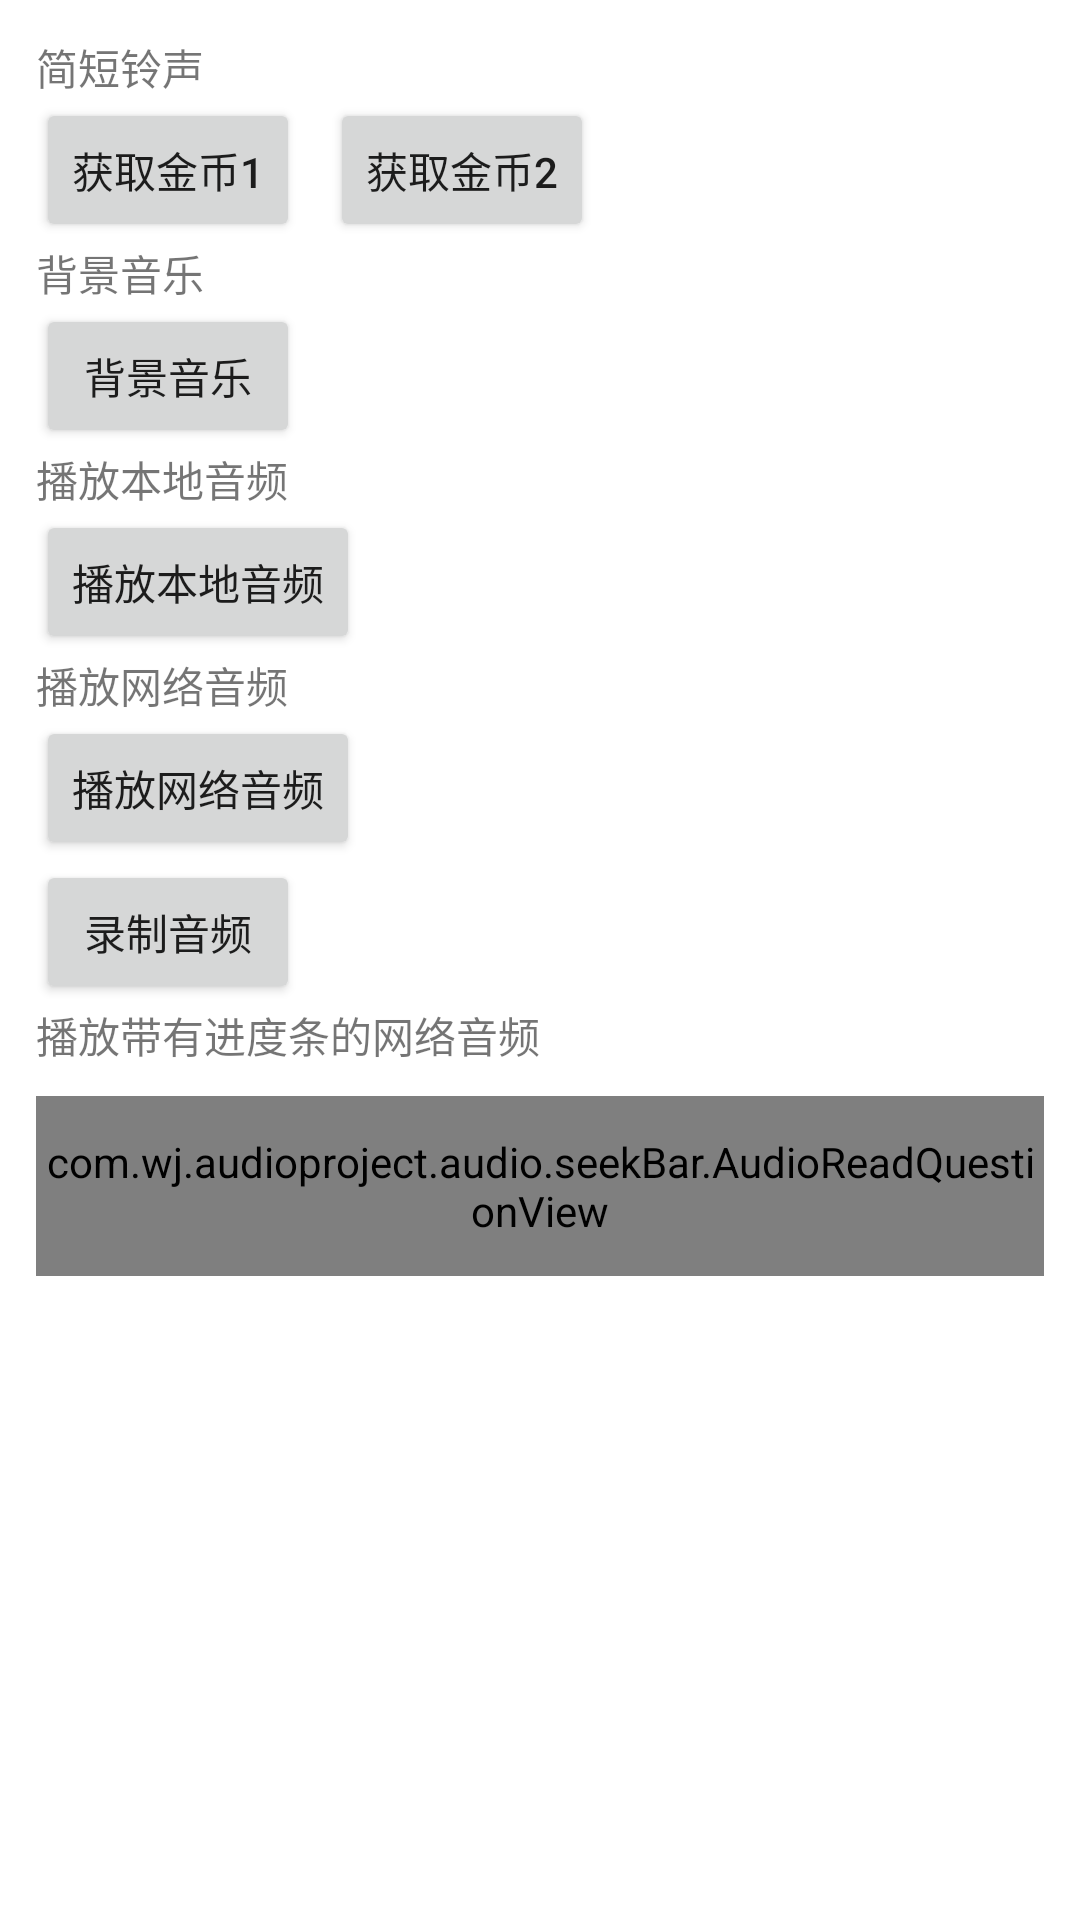

Android layout source for this screen:
<!-- AndroidManifest.xml: application theme Theme.AudioProject -->
<!-- res/layout/activity_main.xml -->
<?xml version="1.0" encoding="utf-8"?>
<LinearLayout xmlns:android="http://schemas.android.com/apk/res/android"
    xmlns:tools="http://schemas.android.com/tools"
    android:layout_width="match_parent"
    android:layout_height="match_parent"
    android:orientation="vertical"
    android:padding="12dp"
    tools:context=".MainActivity">

    <TextView
        android:layout_width="wrap_content"
        android:layout_height="wrap_content"
        android:text="简短铃声" />

    <LinearLayout
        android:layout_width="match_parent"
        android:layout_height="wrap_content"
        android:orientation="horizontal">

        <Button
            android:id="@+id/btn1"
            android:layout_width="wrap_content"
            android:layout_height="wrap_content"
            android:text="获取金币1" />

        <Button
            android:id="@+id/btn12"
            android:layout_width="wrap_content"
            android:layout_height="wrap_content"
            android:layout_marginLeft="10dp"
            android:text="获取金币2" />
    </LinearLayout>

    <TextView
        android:layout_width="wrap_content"
        android:layout_height="wrap_content"
        android:text="背景音乐" />

    <Button
        android:id="@+id/btn2"
        android:layout_width="wrap_content"
        android:layout_height="wrap_content"
        android:text="背景音乐" />

    <TextView
        android:layout_width="wrap_content"
        android:layout_height="wrap_content"
        android:text="播放本地音频" />

    <Button
        android:id="@+id/btn3"
        android:layout_width="wrap_content"
        android:layout_height="wrap_content"
        android:text="播放本地音频" />

    <TextView
        android:layout_width="wrap_content"
        android:layout_height="wrap_content"
        android:text="播放网络音频" />

    <Button
        android:id="@+id/btn4"
        android:layout_width="wrap_content"
        android:layout_height="wrap_content"
        android:text="播放网络音频" />

    <Button
        android:id="@+id/btn5"
        android:layout_width="wrap_content"
        android:layout_height="wrap_content"
        android:text="录制音频" />

    <TextView
        android:layout_width="wrap_content"
        android:layout_height="wrap_content"
        android:text="播放带有进度条的网络音频" />

    

    <com.wj.audioproject.audio.seekBar.AudioReadQuestionView
        android:id="@+id/audioReadQuestionView"
        android:layout_width="match_parent"
        android:layout_height="60dp"
        android:layout_marginTop="10dp" />


</LinearLayout>
<!-- resources referenced by this layout -->
<resources>
  <style name="Theme.AudioProject" parent="Theme.MaterialComponents.DayNight.NoActionBar">
          
          <item name="colorPrimary">@color/purple_500</item>
          <item name="colorPrimaryVariant">@color/purple_700</item>
          <item name="colorOnPrimary">@color/white</item>
          
          <item name="colorSecondary">@color/teal_200</item>
          <item name="colorSecondaryVariant">@color/teal_700</item>
          <item name="colorOnSecondary">@color/black</item>
          
          <item name="android:statusBarColor" tools:targetApi="l">?attr/colorPrimaryVariant</item>
          
      </style>
  <color name="purple_500">#FF6200EE</color>
  <color name="purple_700">#FF3700B3</color>
  <color name="white">#FFFFFFFF</color>
  <color name="teal_200">#FF03DAC5</color>
  <color name="teal_700">#FF018786</color>
  <color name="black">#FF000000</color>
</resources>
